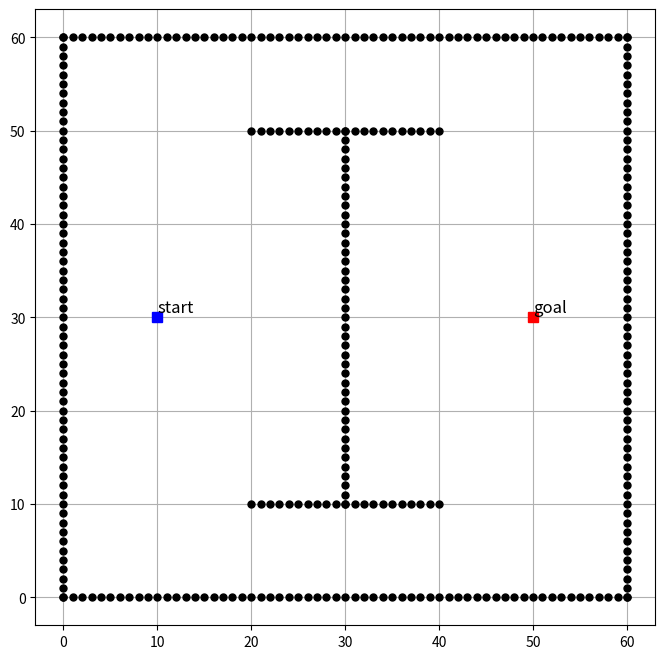

Recreate this plot in Python.
import matplotlib.pyplot as plt
def map():
    start = (10, 30)
    goal = (50, 30)

    ox, oy = [], []

    for i in range(61):
        ox.append(i)
        oy.append(0)
    for i in range(61):
        ox.append(0)
        oy.append(i)
    for i in range(61):
        ox.append(i)
        oy.append(60)
    for i in range(61):
        ox.append(60)
        oy.append(i)
    for i in range(41):
        ox.append(30)
        oy.append(10+i)
    for i in range(21):
        ox.append(i+20)
        oy.append(10)
        ox.append(i+20)
        oy.append(50)

    obstacle_map = [ox, oy]    
    
    return start, goal, obstacle_map

if __name__ == "__main__":
    start, goal, omap = map()
    plt.figure(figsize=(8,8))
    plt.plot(start[0], start[1], 'bs',  markersize=7)
    plt.text(start[0], start[1]+0.5, 'start', fontsize=12)
    plt.plot(goal[0], goal[1], 'rs',  markersize=7)
    plt.text(goal[0], goal[1]+0.5, 'goal', fontsize=12)
    plt.plot(omap[0], omap[1], '.k',  markersize=10)
    plt.grid(True)
    plt.show()